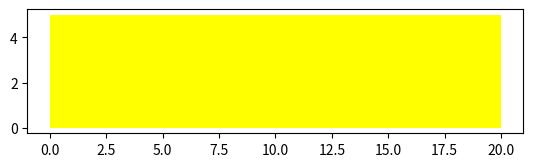

The script that saved this image:
# Creating Class

# Import the library

import matplotlib.pyplot as plt
#


# Create a class Circle

class Circle(object):
    
    # Constructor
    def __init__(self, radius=3, color='blue'):
        self.radius = radius
        self.color = color 
    
    # Method
    def add_radius(self, r):
        self.radius = self.radius + r
        return(self.radius)
    
    # Method
    def drawCircle(self):
        plt.gca().add_patch(plt.Circle((0, 0), radius=self.radius, fc=self.color))
        plt.axis('scaled')
        plt.show()  

RedCircle = Circle(10, 'red')
print(RedCircle.color)

# draw the circle
# RedCircle.drawCircle()

# We can increase the radius of the circle by applying the method add_radius(). Let's increases the radius by 2 and then by 5:

# Use method to change the object attribute radius

print('Radius of object:',RedCircle.radius)
RedCircle.add_radius(2)
print('Radius of object of after applying the method add_radius(2):',RedCircle.radius)
RedCircle.add_radius(5)
print('Radius of object of after applying the method add_radius(5):',RedCircle.radius)



# The Rectangle Class

# Create a new Rectangle class for creating a rectangle object

class Rectangle(object):
    
    # Constructor
    def __init__(self, width=2, height=3, color='r'):
        self.height = height 
        self.width = width
        self.color = color
    
    # Method
    def drawRectangle(self):
        plt.gca().add_patch(plt.Rectangle((0, 0), self.width, self.height ,fc=self.color))
        plt.axis('scaled')
        plt.show()
        
# Let’s create the object SkinnyBlueRectangle of type Rectangle. Its width will be 2 and height will be 3, and the color will be blue:

# Create a new object rectangle

SkinnyBlueRectangle = Rectangle(2, 3, 'blue')

# Print the object attribute height
print(SkinnyBlueRectangle.height)

# Print the object attribute width
print(SkinnyBlueRectangle.width)

# Print the object attribute color
print(SkinnyBlueRectangle.color)

# Use the drawRectangle method to draw the shape
SkinnyBlueRectangle.drawRectangle()


# Let’s create the object FatYellowRectangle of type Rectangle:
# Create a new object rectangle
FatYellowRectangle = Rectangle(20, 5, 'yellow')

# Print the object attribute height, width and color
print(FatYellowRectangle.height)
print(FatYellowRectangle.width)
print(FatYellowRectangle.color)
FatYellowRectangle.drawRectangle()


